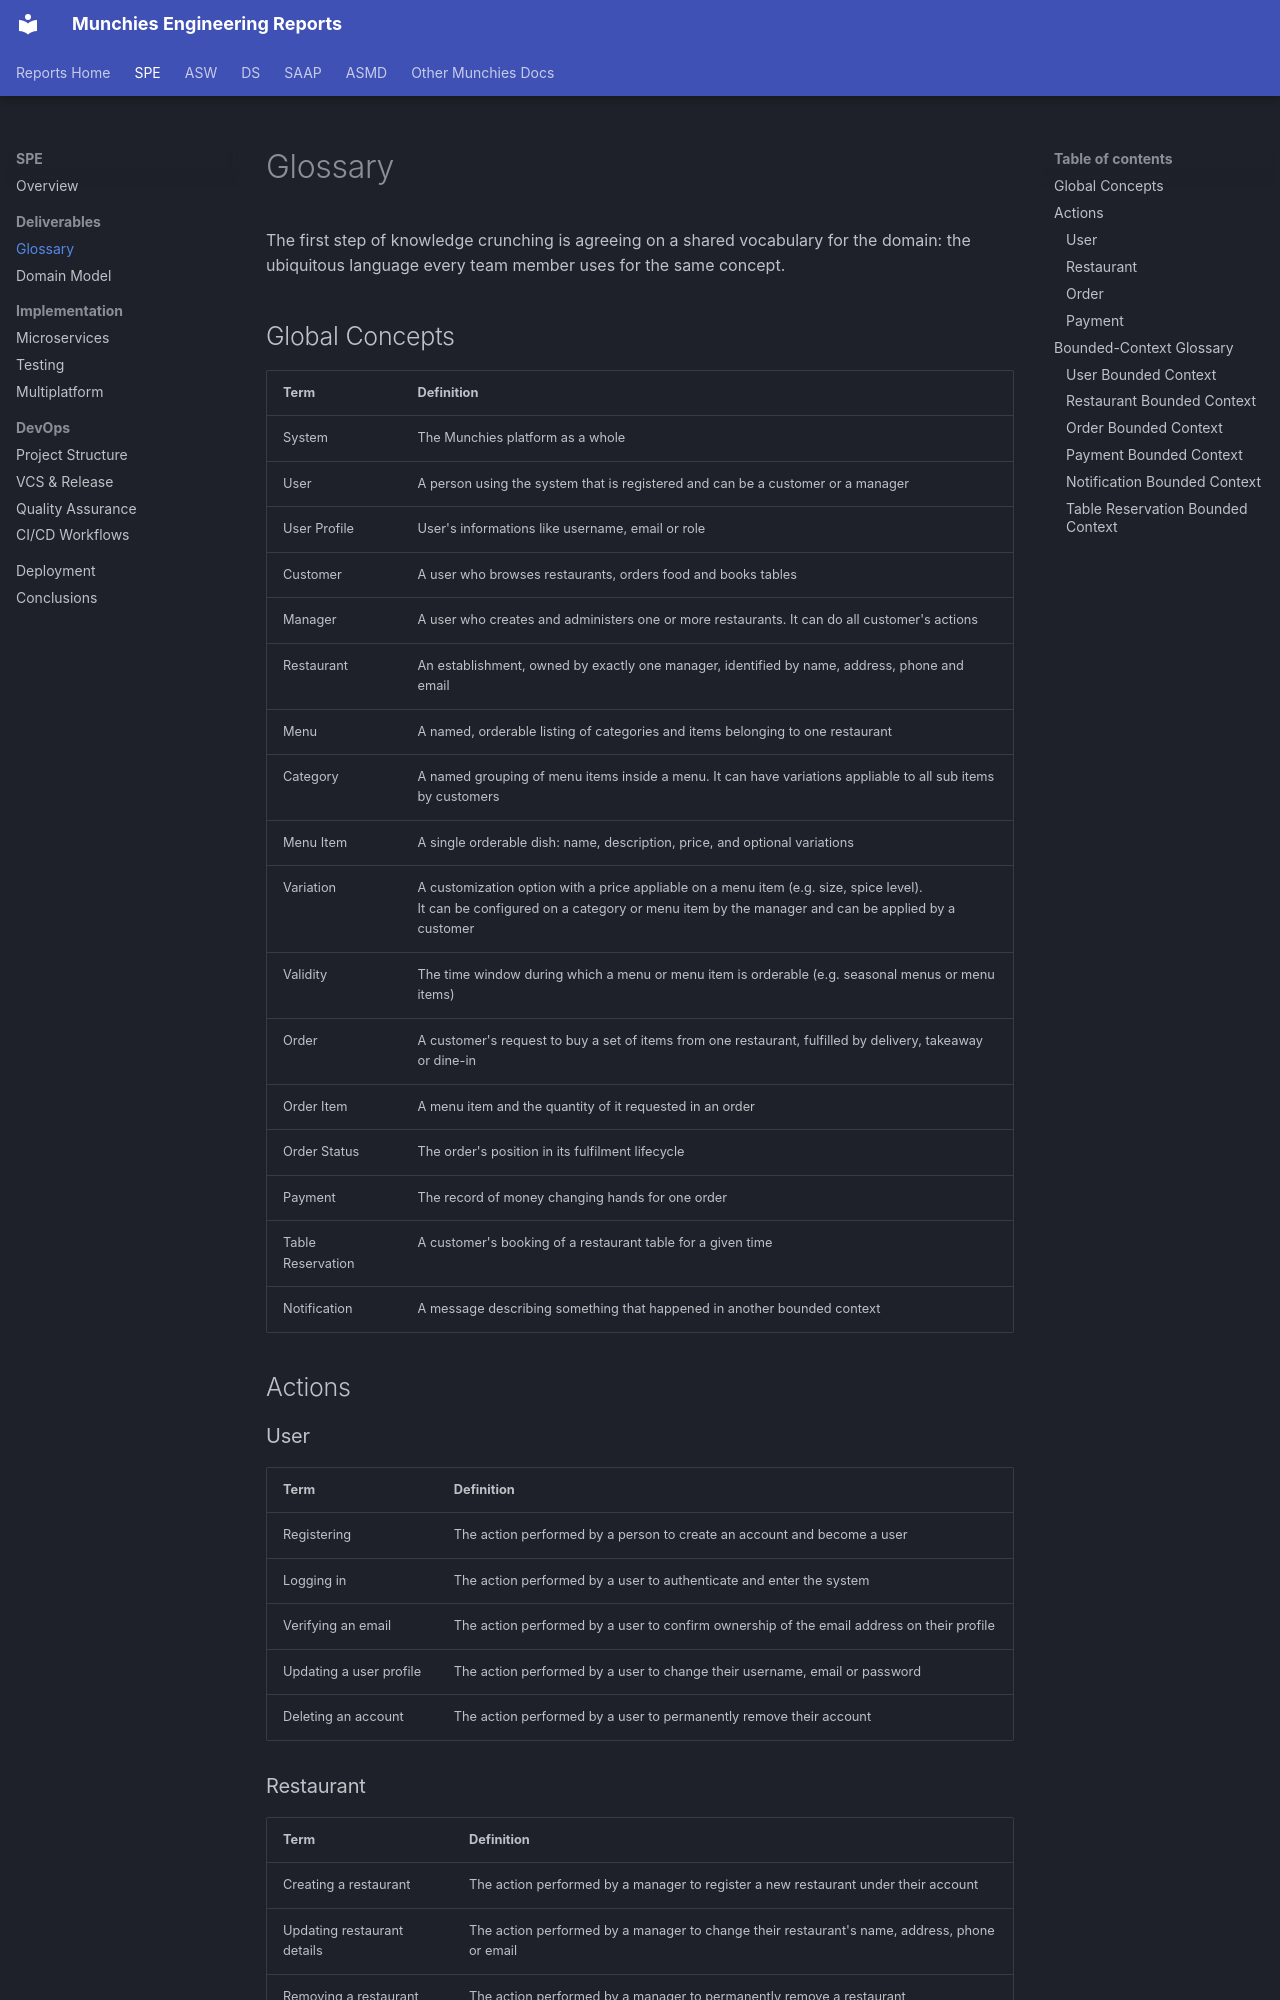

repository: Norby99/munchies · page: spe/01-deliverables/glossary/index.html · generator: mkdocs

# Glossary

The first step of knowledge crunching is agreeing on a shared vocabulary for the domain: the ubiquitous
language every team member uses for the same concept.

## Global Concepts

| Term              | Definition                                                                                                                                                                                  |
|-------------------|---------------------------------------------------------------------------------------------------------------------------------------------------------------------------------------------|
| System            | The Munchies platform as a whole                                                                                                                                                            |
| User              | A person using the system that is registered and can be a customer or a manager                                                                                                             |
| User Profile      | User's informations like username, email or role                                                                                                                                            |
| Customer          | A user who browses restaurants, orders food and books tables                                                                                                                                |
| Manager           | A user who creates and administers one or more restaurants. It can do all customer's actions                                                                                                |
| Restaurant        | An establishment, owned by exactly one manager, identified by name, address, phone and email                                                                                                |
| Menu              | A named, orderable listing of categories and items belonging to one restaurant                                                                                                              |
| Category          | A named grouping of menu items inside a menu. It can have variations appliable to all sub items by customers                                                                                |
| Menu Item         | A single orderable dish: name, description, price, and optional variations                                                                                                                  |
| Variation         | A customization option with a price appliable on a menu item (e.g. size, spice level). <br/>It can be configured on a category or menu item by the manager and can be applied by a customer |
| Validity          | The time window during which a menu or menu item is orderable (e.g. seasonal menus or menu items)                                                                                           |
| Order             | A customer's request to buy a set of items from one restaurant, fulfilled by delivery, takeaway or dine-in                                                                                  |
| Order Item        | A menu item and the quantity of it requested in an order                                                                                                                                    |
| Order Status      | The order's position in its fulfilment lifecycle                                                                                                                                            |
| Payment           | The record of money changing hands for one order                                                                                                                                            |
| Table Reservation | A customer's booking of a restaurant table for a given time                                                                                                                                 |
| Notification      | A message describing something that happened in another bounded context                                                                                                                     |

## Actions
